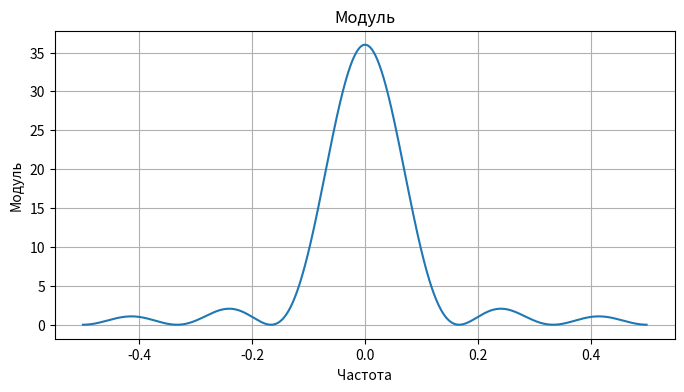

Here is the Python script that generated this plot: (Note: this script raises an exception after producing the figure.)
import numpy as np # импорт бибилиотеки numpy
import matplotlib.pyplot as plt # импорт модуля matplotlib.pyplot
from scipy import signal
from scipy.linalg import dft
from scipy import integrate

N = 6
L = 4
nu_0 = 0.1

points_quantity = 1000

x_k = np.ones(N)
x_k_convolution = signal.convolve(x_k, x_k)

plt.figure(figsize = [8, 4])

nu = np.arange(-0.5, 0.5, 1 / points_quantity)
dvpf = np.fft.fftshift(np.fft.fft(x_k_convolution, points_quantity))

dvpf_abs = np.abs(dvpf)

plt.plot(nu, dvpf_abs)

plt.title('Модуль')
plt.xlabel('Частота')
plt.ylabel('Модуль')

plt.grid()
plt.show()

print('X(0):', np.abs(dvpf[500]))

left = 500
while dvpf_abs[left] > dvpf_abs[left - 1]:
    left -= 1

print('Ширина главного лепестка на нулевом уровне:', np.abs(nu[left]) * 2)
print('Энергия:', integrate.simps(dvpf_abs ** 2, x = nu))